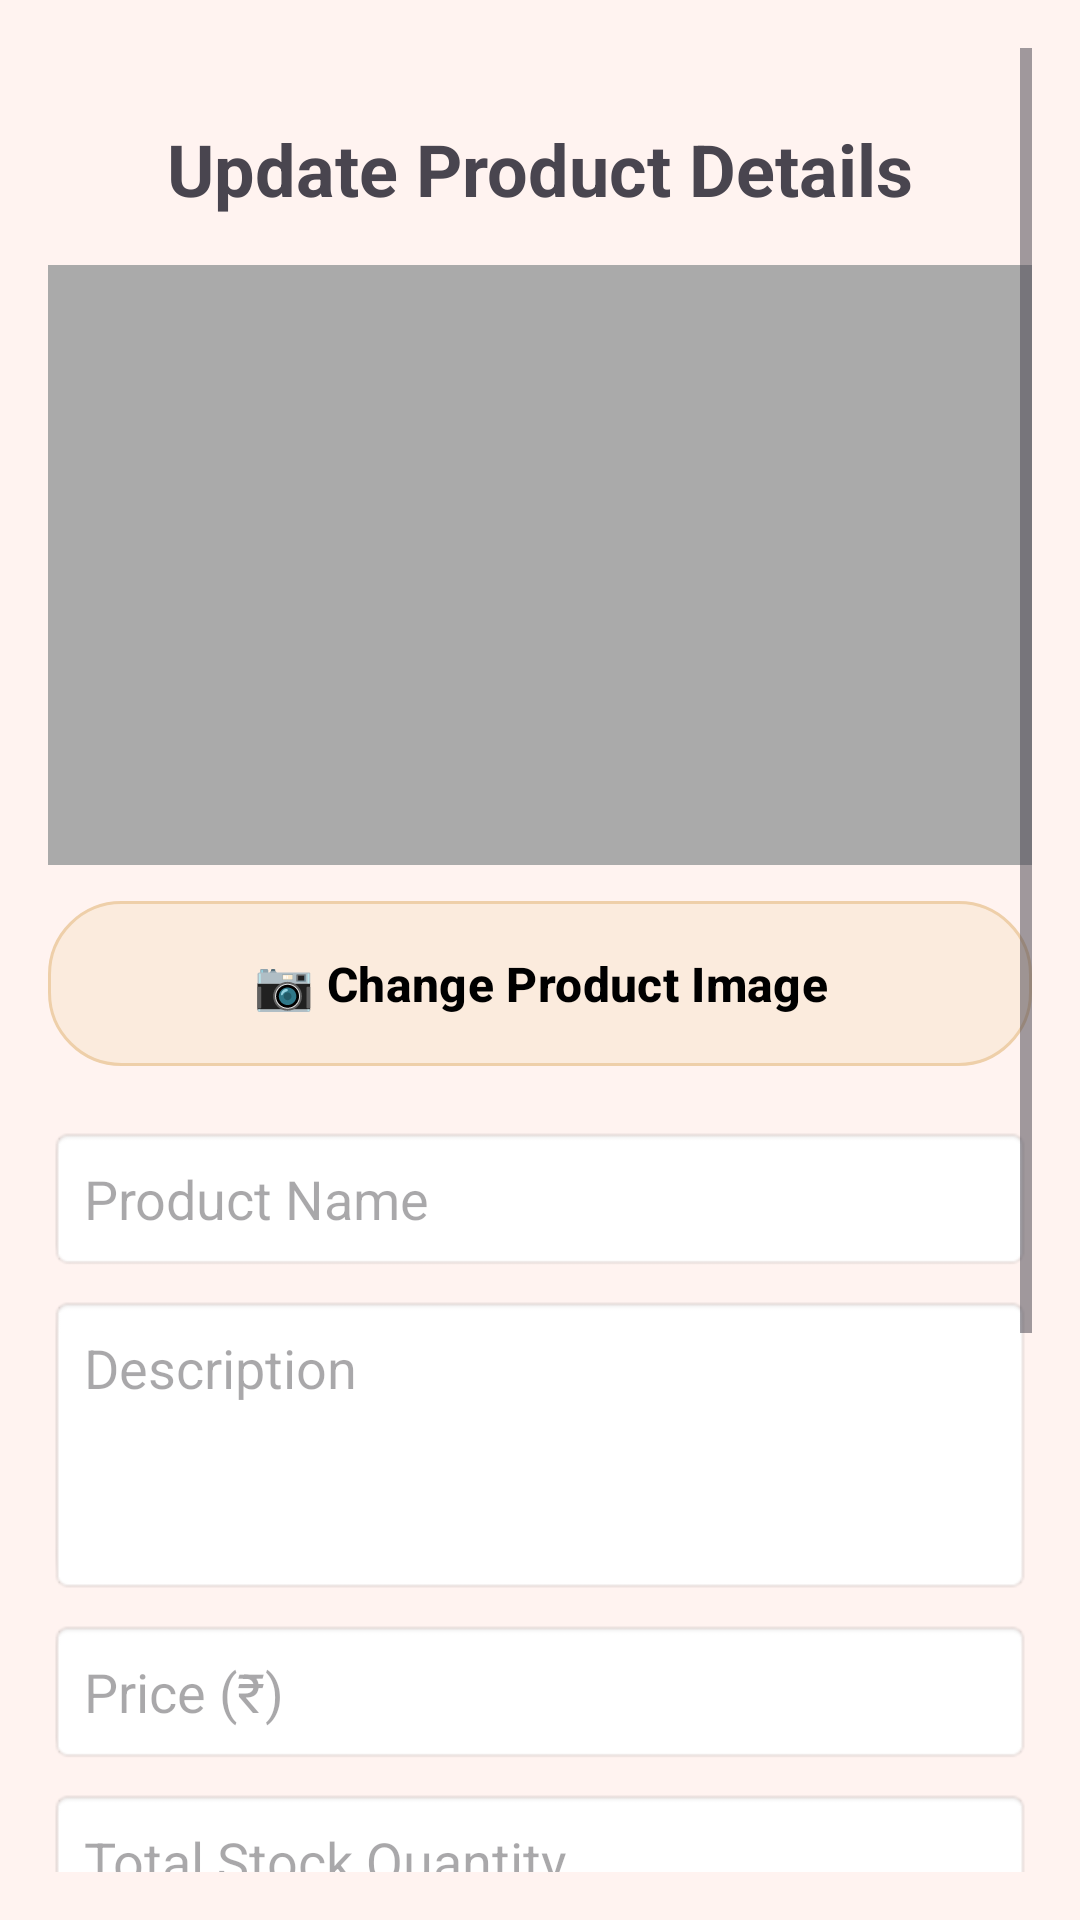

Reconstruct the res/layout file that produces this screen, plus the resources it refers to.
<!-- AndroidManifest.xml: application theme Theme.SkinAura20 -->
<!-- res/layout/fragment_update_product.xml -->
<?xml version="1.0" encoding="utf-8"?>
<ScrollView
    xmlns:android="http://schemas.android.com/apk/res/android"
    xmlns:tools="http://schemas.android.com/tools"
    xmlns:app="http://schemas.android.com/apk/res-auto"
    android:layout_width="match_parent"
    android:layout_height="match_parent"
    android:padding="16dp"
    android:background="#FFF3F0"
    tools:context="fragment.Update_product">

    <LinearLayout
        android:layout_width="match_parent"
        android:layout_height="wrap_content"
        android:orientation="vertical"
        android:paddingTop="24dp">

        <TextView
            android:layout_width="wrap_content"
            android:layout_height="wrap_content"
            android:text="Update Product Details"
            android:textSize="24sp"
            android:textStyle="bold"
            android:layout_gravity="center"
            tools:ignore="HardcodedText" />

        <ImageView
            android:id="@+id/imagePreview"
            android:layout_width="match_parent"
            android:layout_height="200dp"
            android:layout_marginTop="16dp"
            android:background="@android:color/darker_gray"
            android:contentDescription="Image Preview"
            android:scaleType="centerCrop"
            android:src="@drawable/placeholder_image"
            tools:ignore="HardcodedText,ImageContrastCheck" />

        <com.google.android.material.button.MaterialButton
            android:id="@+id/buttonSelectImage"
            android:layout_width="match_parent"
            android:layout_height="55dp"
            android:layout_marginTop="12dp"
            android:text="📷 Change Product Image"
            android:textColor="#000000"
            android:textStyle="bold"
            android:background="@drawable/pink"
            app:backgroundTint="@null"
            android:textSize="16sp" />

        <EditText
            android:id="@+id/editTextName"
            android:layout_width="match_parent"
            android:layout_height="wrap_content"
            android:layout_marginTop="20dp"
            android:hint="Product Name"
            android:background="@android:drawable/editbox_background"
            android:padding="12dp" />

        <EditText
            android:id="@+id/editTextDescription"
            android:layout_width="match_parent"
            android:layout_height="100dp"
            android:layout_marginTop="8dp"
            android:hint="Description"
            android:gravity="top"
            android:background="@android:drawable/editbox_background"
            android:padding="12dp" />

        <EditText
            android:id="@+id/editTextPrice"
            android:layout_width="match_parent"
            android:layout_height="wrap_content"
            android:layout_marginTop="8dp"
            android:hint="Price (₹)"
            android:inputType="number"
            android:background="@android:drawable/editbox_background"
            android:padding="12dp" />

        <EditText
            android:id="@+id/editTextStock"
            android:layout_width="match_parent"
            android:layout_height="wrap_content"
            android:layout_marginTop="8dp"
            android:hint="Total Stock Quantity"
            android:inputType="number"
            android:background="@android:drawable/editbox_background"
            android:padding="12dp" />

        <TextView
            android:layout_width="wrap_content"
            android:layout_height="wrap_content"
            android:text="Select Skin Type:"
            android:layout_marginTop="16dp"
            android:textStyle="bold"/>

        <Spinner
            android:id="@+id/spinnerSkinType"
            android:layout_width="match_parent"
            android:layout_height="50dp"
            android:layout_marginTop="4dp"
            android:background="@android:drawable/btn_dropdown"
            android:padding="8dp" />

        <TextView
            android:layout_width="wrap_content"
            android:layout_height="wrap_content"
            android:text="Select Product Type:"
            android:layout_marginTop="12dp"
            android:textStyle="bold"/>

        <Spinner
            android:id="@+id/spinnerProductType"
            android:layout_width="match_parent"
            android:layout_height="50dp"
            android:layout_marginTop="4dp"
            android:background="@android:drawable/btn_dropdown"
            android:padding="8dp" />

        <com.google.android.material.button.MaterialButton
            android:id="@+id/buttonInsert"
            android:layout_width="match_parent"
            android:layout_height="60dp"
            android:layout_marginTop="30dp"
            android:text="UPDATE PRODUCT"
            android:textColor="#000000"
            android:textStyle="bold"
            android:textSize="18sp"
            android:background="@drawable/pink"
            app:backgroundTint="@null" />

    </LinearLayout>
</ScrollView>
<!-- resources referenced by this layout -->
<resources>
  <!-- drawable pink (drawable) -->
  <?xml version="1.0" encoding="utf-8"?>
  <shape xmlns:android="http://schemas.android.com/apk/res/android"
      android:shape="rectangle">
  
      <solid android:color="#FBEBDD " />
  
      <corners android:radius="24dp" /> 
  
      <stroke
          android:width="1dp"
          android:color="#EECFA9" /> 
  
  </shape>
  <style name="Theme.SkinAura20" parent="Base.Theme.SkinAura20" />
  <style name="Base.Theme.SkinAura20" parent="Theme.Material3.DayNight.NoActionBar">
          
          
      </style>
</resources>
